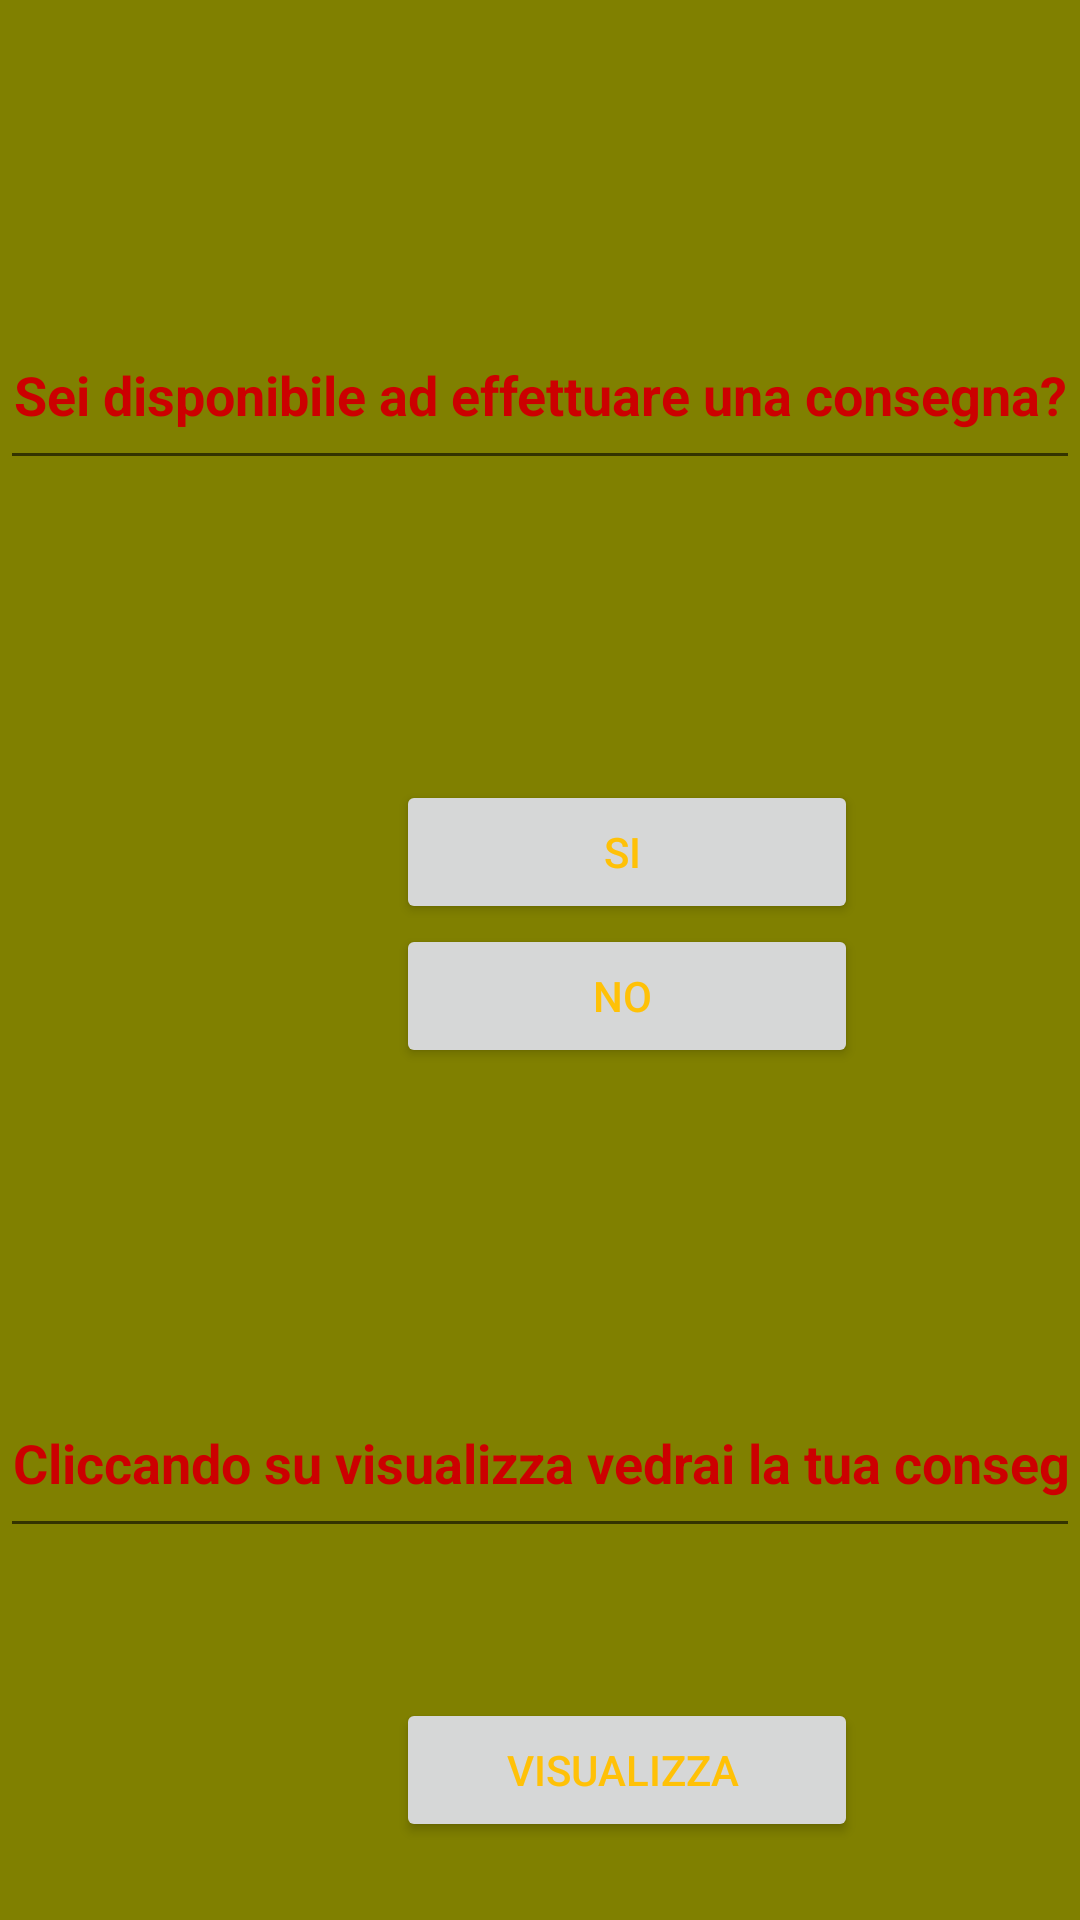

Reconstruct the res/layout file that produces this screen, plus the resources it refers to.
<!-- AndroidManifest.xml: application theme Theme.Negozio -->
<!-- res/layout/activity_rider.xml -->
<?xml version="1.0" encoding="utf-8"?>
<RelativeLayout xmlns:android="http://schemas.android.com/apk/res/android"
    xmlns:app="http://schemas.android.com/apk/res-auto"
    xmlns:tools="http://schemas.android.com/tools"
    android:layout_width="match_parent"
    android:layout_height="match_parent"
    android:background="#808000"
    >

    <EditText
        android:id="@+id/BENV"
        android:layout_width="match_parent"
        android:layout_height="60dp"
        android:gravity="center"
        android:layout_marginTop="100dp"
        android:ems="10"
        android:inputType="textPersonName"
        android:textStyle="bold"
        android:textColor="#cc0000"
        android:text="Sei disponibile ad effettuare una consegna?"
        />
    <Button
        android:id="@+id/but1"
        android:layout_width="154dp"
        android:layout_height="wrap_content"
        android:layout_marginTop="100dp"
        android:layout_below="@id/BENV"
        android:layout_marginStart="132dp"
        android:text="SI "
        android:textColor="#FFC107" />
    <Button
        android:id="@+id/but2"
        android:layout_width="154dp"
        android:layout_height="wrap_content"
        android:layout_below="@id/but1"
        android:layout_marginStart="132dp"
        android:text="NO "
        android:textColor="#FFC107" />
    <EditText
        android:id="@+id/benv2"
        android:layout_width="match_parent"
        android:layout_height="60dp"
        android:gravity="center"
        android:layout_below="@id/but2"
        android:layout_marginTop="100dp"
        android:ems="10"
        android:inputType="textPersonName"
        android:textStyle="bold"
        android:textColor="#cc0000"
        android:text="Cliccando su visualizza vedrai la tua consegna"
        />
    <Button
        android:id="@+id/but3"
        android:layout_width="154dp"
        android:layout_height="wrap_content"
        android:layout_below="@id/benv2"
        android:layout_marginStart="132dp"
        android:layout_marginTop="50dp"
        android:text="Visualizza "
        android:textColor="#FFC107" />
</RelativeLayout>
<!-- resources referenced by this layout -->
<resources>
  <style name="Theme.Negozio" parent="Theme.MaterialComponents.DayNight.DarkActionBar">
          
          <item name="colorPrimary">@color/purple_500</item>
          <item name="colorPrimaryVariant">@color/purple_700</item>
          <item name="colorOnPrimary">@color/white</item>
          
          <item name="colorSecondary">@color/teal_200</item>
          <item name="colorSecondaryVariant">@color/teal_700</item>
          <item name="colorOnSecondary">@color/black</item>
          
          <item name="android:statusBarColor" tools:targetApi="l">?attr/colorPrimaryVariant</item>
          
      </style>
  <!-- not gathered from this repository: default colours our renderer supplied (Android Studio template values) -->
  <color name="purple_500">#FF6200EE</color>
  <color name="purple_700">#FF3700B3</color>
  <color name="teal_200">#FF03DAC5</color>
  <color name="teal_700">#FF018786</color>
  <color name="black">#FF000000</color>
  <color name="white">#FFFFFFFF</color>
</resources>
